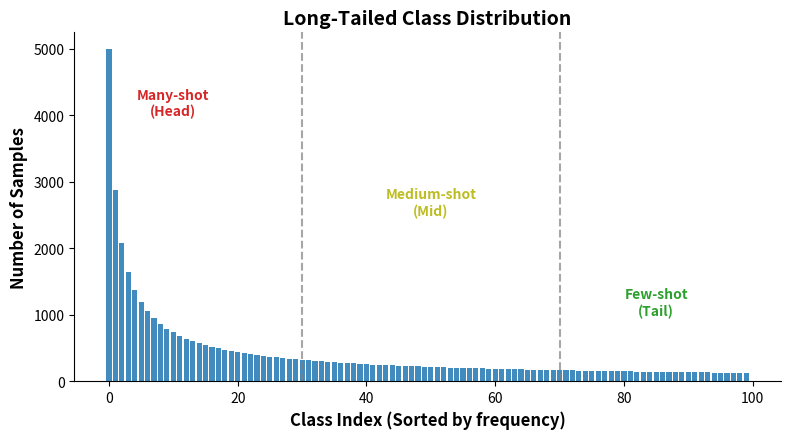

This figure's Python source:
import matplotlib.pyplot as plt
import numpy as np

# 1. 模拟长尾数据（实际论文中替换为你的数据集类别统计）
# 比如：ImageNet-LT, Long-Tailed CIFAR, 或 LVIS 数据集
num_classes = 100
# 使用幂律分布（Power Law）模拟长尾特征
class_indices = np.arange(num_classes)
sample_counts = 5000 / (class_indices + 1)**0.8  

# 排序（确保是从大到小降序排列）
sorted_indices = np.argsort(sample_counts)[::-1]
sorted_counts = sample_counts[sorted_indices]

# 2. 开始画图
fig, ax1 = plt.subplots(figsize=(8, 4.5), dpi=300)

# 绘制柱状图（通常用学术界偏爱的莫兰迪色、深蓝色或灰色）
color_head = '#1f77b4' # 头部类颜色
bars = ax1.bar(range(num_classes), sorted_counts, width=0.8, color=color_head, alpha=0.85)

# 3. 美化 Y 轴：如果长尾太严重，建议开启对数坐标
# ax1.set_yscale('log') 

ax1.set_xlabel('Class Index (Sorted by frequency)', fontsize=12, fontweight='bold')
ax1.set_ylabel('Number of Samples', fontsize=12, fontweight='bold')
ax1.set_title('Long-Tailed Class Distribution', fontsize=14, fontweight='bold')

# 4. 区分 Many-shot, Medium-shot, Few-shot（顶会论文常见画法）
# 比如前 30% 为 Head，中间 40% 为 Mid，最后 30% 为 Tail
ax1.axvline(x=30, color='gray', linestyle='--', alpha=0.7)
ax1.axvline(x=70, color='gray', linestyle='--', alpha=0.7)

# 给不同区域上方加文字标注
ax1.text(10, max(sorted_counts)*0.8, 'Many-shot\n(Head)', ha='center', color='#d62728', weight='bold')
ax1.text(50, max(sorted_counts)*0.5, 'Medium-shot\n(Mid)', ha='center', color='#bcbd22', weight='bold')
ax1.text(85, max(sorted_counts)*0.2, 'Few-shot\n(Tail)', ha='center', color='#2ca02c', weight='bold')

# 5. 调整细节，去掉上方和右方的边框（符合现代学术审美）
ax1.spines['top'].set_visible(False)
ax1.spines['right'].set_visible(False)

plt.tight_layout()
plt.savefig('long_tail_distribution.pdf', bbox_inches='tight') # 保存为矢量图 PDF
plt.show()
